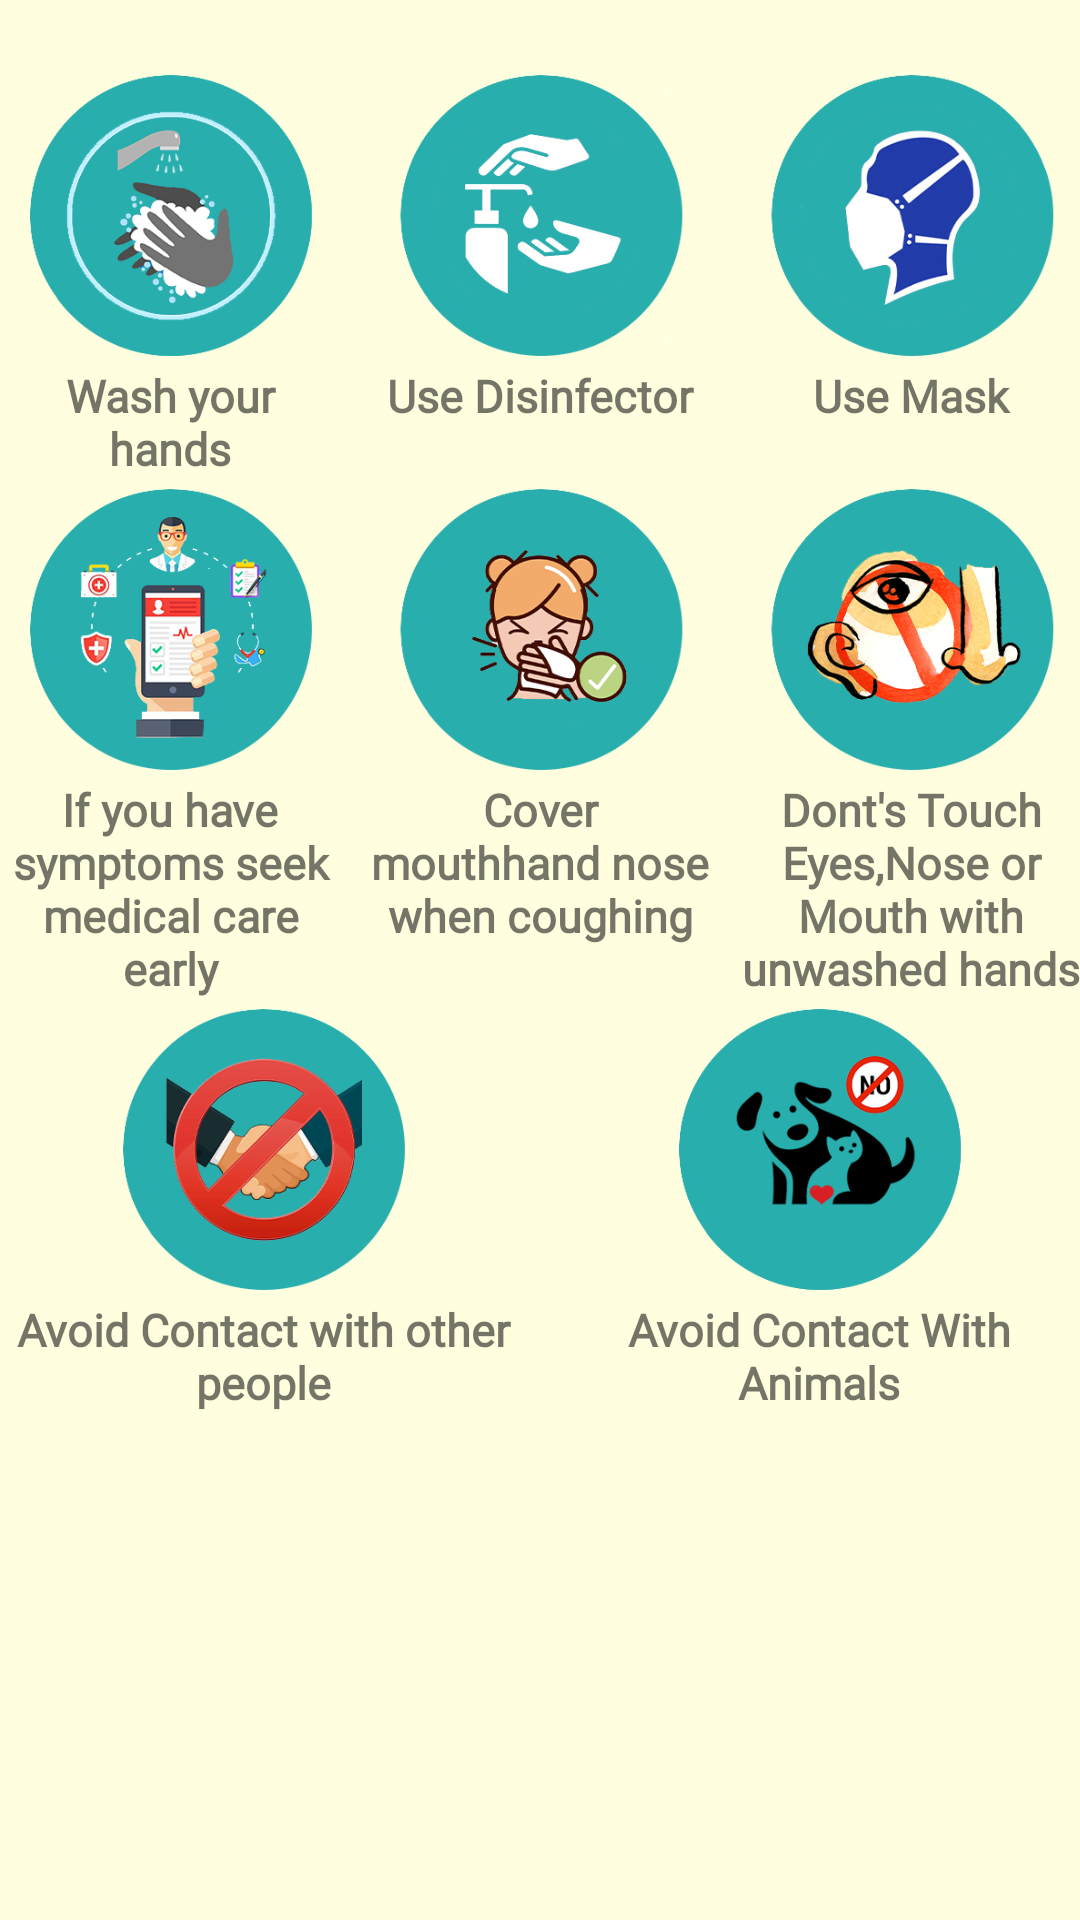

This screen was rendered from an Android layout file. Write that file and the resources it references.
<!-- AndroidManifest.xml: application theme AppTheme -->
<!-- res/layout/activity_prevention.xml -->
<?xml version="1.0" encoding="utf-8"?>
<androidx.core.widget.NestedScrollView xmlns:android="http://schemas.android.com/apk/res/android"
    xmlns:tools="http://schemas.android.com/tools"
    android:id="@+id/activity_main"
    android:layout_width="match_parent"
    android:layout_height="wrap_content"
    android:background="#ffffe0"
    android:paddingLeft="@dimen/activity_horizontal_margin"
    android:paddingTop="@dimen/activity_vertical_margin"
    android:paddingRight="@dimen/activity_horizontal_margin"
    android:paddingBottom="@dimen/activity_vertical_margin"
    tools:context=".PreventionActivity">


    <LinearLayout
        android:layout_width="match_parent"
        android:layout_height="match_parent"
        android:orientation="vertical">


        <TextView

            android:id="@+id/tvPrevention"
            android:layout_width="match_parent"
            android:layout_height="wrap_content"
            android:layout_gravity="center_vertical|end"

            android:layout_marginLeft="10dp"
            android:fontFamily="@font/roboto"

            android:text=""
            android:textSize="16sp" />

        <LinearLayout
            android:layout_width="match_parent"
            android:layout_height="wrap_content"
            android:orientation="horizontal">

            <ImageView
                android:layout_width="100dp"
                android:layout_height="100dp"
                android:layout_weight="1"
                android:src="@drawable/washyourhandwithwaterandsoup" />

            <ImageView
                android:layout_width="100dp"
                android:layout_height="100dp"
                android:layout_marginLeft="10dp"
                android:layout_weight="1"
                android:src="@drawable/usedefinector" />

            <ImageView
                android:layout_width="100dp"
                android:layout_height="100dp"
                android:layout_marginLeft="10dp"
                android:layout_weight="1"
                android:src="@drawable/usemark" />

        </LinearLayout>

        <LinearLayout
            android:layout_width="match_parent"
            android:layout_height="match_parent"
            android:orientation="horizontal">

            <TextView
                android:layout_width="100dp"
                android:layout_height="match_parent"
                android:layout_weight="1"
                android:fontFamily="@font/roboto"
                android:text="Wash your hands"
                android:textAlignment="center"
                android:textSize="15sp"
                android:textStyle="bold" />

            <TextView
                android:layout_width="100dp"
                android:layout_height="match_parent"
                android:layout_marginLeft="10dp"
                android:layout_weight="1"
                android:fontFamily="@font/roboto"
                android:text="Use Disinfector"
                android:textAlignment="center"
                android:textSize="15sp"
                android:textStyle="bold" />

            <TextView
                android:layout_width="100dp"
                android:layout_height="match_parent"
                android:layout_marginLeft="10dp"
                android:layout_weight="1"
                android:fontFamily="@font/roboto"
                android:text="Use Mask"
                android:textAlignment="center"
                android:textSize="15sp"
                android:textStyle="bold" />

        </LinearLayout>


        <LinearLayout
            android:layout_width="match_parent"
            android:layout_height="wrap_content"
            android:orientation="horizontal">

            <ImageView
                android:layout_width="100dp"
                android:layout_height="100dp"
                android:layout_weight="1"
                android:src="@drawable/medicalcareapp" />

            <ImageView
                android:layout_width="100dp"
                android:layout_height="100dp"
                android:layout_marginLeft="10dp"
                android:layout_weight="1"
                android:src="@drawable/covermountainnoisewhencoughing" />

            <ImageView
                android:layout_width="100dp"
                android:layout_height="100dp"
                android:layout_marginLeft="10dp"
                android:layout_weight="1"
                android:src="@drawable/donttoucheyes" />

        </LinearLayout>

        <LinearLayout
            android:layout_width="match_parent"
            android:layout_height="wrap_content"
            android:orientation="horizontal">

            <TextView
                android:layout_width="100dp"
                android:layout_height="match_parent"
                android:layout_weight="1"
                android:fontFamily="@font/roboto"
                android:text="If you have symptoms seek medical care early"
                android:textAlignment="center"
                android:textSize="15sp"
                android:textStyle="bold" />

            <TextView
                android:layout_width="100dp"
                android:layout_height="match_parent"
                android:layout_marginLeft="10dp"
                android:layout_weight="1"
                android:fontFamily="@font/roboto"
                android:text="Cover mouthhand nose when coughing"
                android:textAlignment="center"
                android:textSize="15sp"
                android:textStyle="bold" />

            <TextView
                android:layout_width="100dp"
                android:layout_height="match_parent"
                android:layout_marginLeft="10dp"
                android:layout_weight="1"
                android:fontFamily="@font/roboto"
                android:text="Dont's Touch Eyes,Nose or Mouth with unwashed hands"
                android:textAlignment="center"
                android:textSize="15sp"
                android:textStyle="bold" />

        </LinearLayout>

        <LinearLayout
            android:layout_width="match_parent"
            android:layout_height="wrap_content"
            android:orientation="horizontal">

            <ImageView
                android:layout_width="100dp"
                android:layout_height="100dp"
                android:layout_weight="1"
                android:src="@drawable/avoidcontactwithpeople" />

            <ImageView
                android:layout_width="100dp"
                android:layout_height="100dp"
                android:layout_marginLeft="10dp"
                android:layout_weight="1"
                android:src="@drawable/avoidcontactwithanimal" />


        </LinearLayout>

        <LinearLayout
            android:layout_width="match_parent"
            android:layout_height="wrap_content"
            android:orientation="horizontal">

            <TextView
                android:layout_width="100dp"
                android:layout_height="match_parent"
                android:layout_weight="1"
                android:fontFamily="@font/roboto"
                android:text="Avoid Contact with other people"
                android:textAlignment="center"
                android:textSize="15sp"
                android:textStyle="bold" />

            <TextView
                android:layout_width="100dp"
                android:layout_height="match_parent"
                android:layout_marginLeft="10dp"
                android:layout_weight="1"
                android:fontFamily="@font/roboto"
                android:text="Avoid Contact With Animals"
                android:textAlignment="center"
                android:textSize="15sp"
                android:textStyle="bold" />


        </LinearLayout>

    </LinearLayout>


</androidx.core.widget.NestedScrollView>
<!-- resources referenced by this layout -->
<resources>
  <!-- drawable avoidcontactwithanimal: png bitmap (drawable, 25422 bytes) -->
  <!-- drawable avoidcontactwithpeople: png bitmap (drawable, 48378 bytes) -->
  <!-- drawable covermountainnoisewhencoughing: png bitmap (drawable, 40016 bytes) -->
  <!-- drawable donttoucheyes: png bitmap (drawable, 69220 bytes) -->
  <!-- drawable medicalcareapp: png bitmap (drawable, 47214 bytes) -->
  <!-- drawable usedefinector: png bitmap (drawable, 27521 bytes) -->
  <!-- drawable usemark: png bitmap (drawable, 42206 bytes) -->
  <!-- drawable washyourhandwithwaterandsoup: png bitmap (drawable, 38135 bytes) -->
  <style name="AppTheme" parent="Theme.AppCompat.Light.DarkActionBar">
          
          <item name="colorPrimary">@color/colorPrimary</item>
          <item name="android:textSize">8sp</item>
          <item name="colorPrimaryDark">@color/colorPrimaryDark</item>
          <item name="colorAccent">@color/colorAccent</item>
          <item name="android:windowAnimationStyle">@style/CustomActivityAnimation</item>
      </style>
  <color name="colorPrimary">#E0FFFF</color>
  <color name="colorPrimaryDark">#B0E0E6</color>
  <color name="colorAccent">#D81B60</color>
  <style name="CustomActivityAnimation" parent="@android:style/Animation.Activity">
          <item name="android:activityOpenEnterAnimation">@anim/slide_in_right</item>
          <item name="android:activityOpenExitAnimation">@anim/slide_out_left</item>
          <item name="android:activityCloseEnterAnimation">@anim/slide_in_left</item>
          <item name="android:activityCloseExitAnimation">@anim/slide_out_right</item>
      </style>
</resources>
